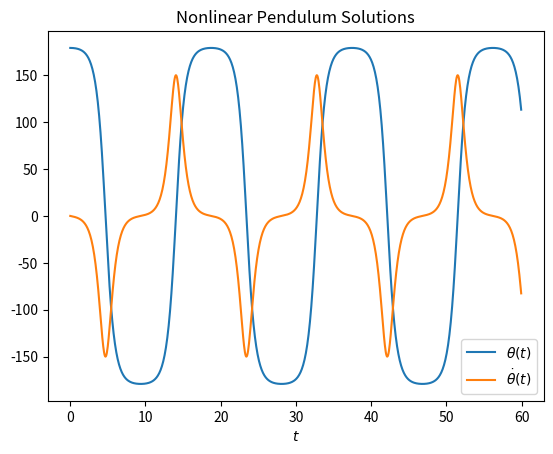

Reproduce this figure in Python.
#!/usr/bin/python3
'''
This script is a solution to Exercise 8.4 of Newman and solves
the equations of motion for a nonlinear pendulum:

    d^2theta/dt^2 = -(g/l)sin(theta)

By making the substitution 

    dtheta/dt = omega

    domega/dt = -(g/l)sin(theta)

and adhering to the following parameters:

g = 9.81 m/s^2
l = 10 cm
theta(0) = 179 degrees
'''

#TODO: Animate the motion of the pendulum

from numpy import sin,arange,array,pi
import matplotlib.pyplot as plt

def f(r,t):
    
    g = 9.81
    l = 0.10

    theta = r[0]
    omega = r[1]

    ftheta = omega
    fomega = -(g/l)*sin(deg2rad(theta))

    return array([ftheta,fomega],float)

def deg2rad(angle):
    '''
    Accepts angle in degrees and returns angle in radians
    '''
    return float(angle*(pi/180))

t0 = 0
T = 60
N = 1000
h = (T - t0)/N

tpoints = arange(t0,T,h)
thetapoints = []
omegapoints = []

r = array([179,0],float)
for t in tpoints:
    thetapoints.append(r[0])
    omegapoints.append(r[1])
    
    k1 = h*f(r,t)
    k2 = h*f(r + 0.5*k1,t + 0.5*h)
    k3 = h*f(r + 0.5*k2,t + 0.5*h)
    k4 = h*f(r + k3,t + h)
    r += (k1 + 2*k2 + 2*k3 + k4)/6

plt.figure()
plt.plot(tpoints,thetapoints,label=r"$\theta (t)$")
plt.plot(tpoints,omegapoints,label=r"$\dot{\theta} (t)$")
plt.title("Nonlinear Pendulum Solutions")
plt.xlabel(r"$t$")
plt.legend()
plt.show()